Image classification data set "cnn_board" (DustinCarrion/TicTacToeAgent on GitHub). Class labels (4): board, no board 1, no board 2, no board 3.

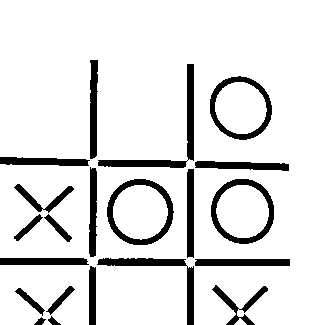
Label: no board 2

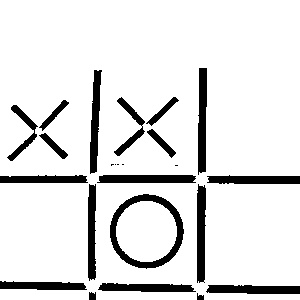
Label: no board 3

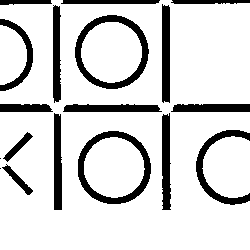
Label: no board 3

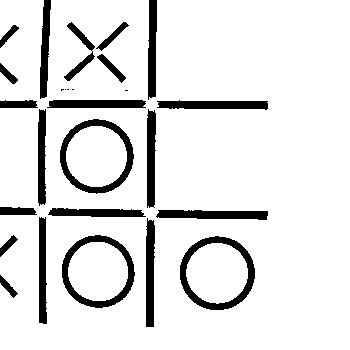
Label: no board 1

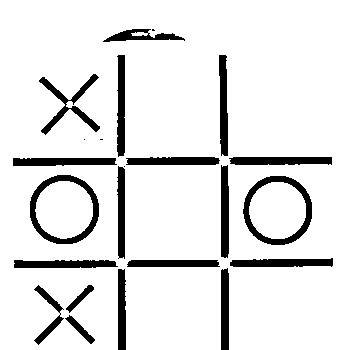
Label: board

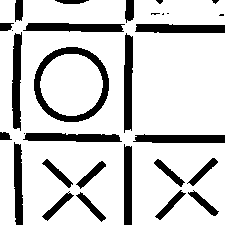
Label: no board 1
